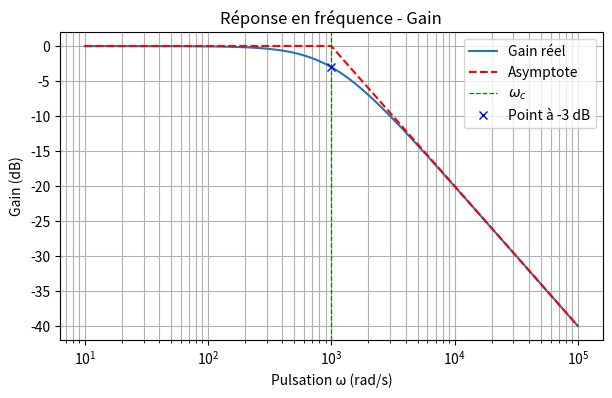

The matplotlib source for this figure: (Note: this script raises an exception after producing the figure.)
import numpy as np
import matplotlib.pyplot as plt
from scipy.signal import freqs

def filtre_passe_bas(R, C):
    """
    Fonction de transfert d'un filtre passe-bas du premier ordre.
    H(s) = 1 / (1 + jRCω)
    """
    num = [1]
    den = [R * C, 1]
    return num, den

def tracer_reponse_frequence(num, den, R, C):
    """
    Trace la réponse en fréquence d'un filtre passe-bas :
    - Gain en fonction de la pulsation ω avec indicateur de ω_0 et point à -3dB
    - Phase en fonction de la pulsation ω
    """
    w, h = freqs(num, den, worN=np.logspace(1, 5, 1000))  # ω = pulsation (rad/s)
    phase = np.angle(h, deg=True)  # Phase en degrés
    gain_db = 20 * np.log10(abs(h))  # Gain en dB

    # Calcul de la pulsation de coupure
    omega_c = 1 / (R * C)  # Pulsation de coupure ωc (rad/s)
    gain_c = -3  # Niveau de coupure à -3 dB

    # Trouver l'indice correspondant à ω_c le plus proche
    idx_c = np.argmin(np.abs(w - omega_c))
    gain_at_wc = gain_db[idx_c]  # Devrait être proche de -3 dB

    # Génération de l'asymptote du gain
    w_asymptote = np.array([min(w), omega_c, max(w)])
    gain_asymptote = np.array([0, 0, -20 * np.log10(w_asymptote[2] / omega_c)])

    # Tracé du gain en fonction de la pulsation
    plt.figure(figsize=(7, 4))
    plt.semilogx(w, gain_db, label='Gain réel')
    plt.semilogx(w_asymptote, gain_asymptote, '--r', label='Asymptote')

     # Ajouter la ligne verticale pour ω_c (plus fine)
    plt.axvline(omega_c, color='g', linestyle='--', linewidth=0.9, label=r'$\omega_c$')

    # Ajouter le point (-3 dB, ω_c)
    plt.plot(omega_c, gain_c, 'bx', label=r'Point à -3 dB')

    # Annotation de ω_c sous l'axe des abscisses
    #plt.text(omega_c, plt.ylim()[0], r'$\omega_c$', fontsize=12, color='g', ha='right', va='bottom')

    plt.xlabel('Pulsation ω (rad/s)')
    plt.ylabel('Gain (dB)')
    plt.title('Réponse en fréquence - Gain')
    plt.grid(which='both')
    plt.legend()
    
    # Sauvegarde du graphique du gain
    plt.savefig(rf'Physique/Electricité/bode diagrams/filtre_passe_bas_gain.png', dpi=300)
    plt.show()

    # Tracé de la phase en fonction de la pulsation
    plt.figure(figsize=(7, 4))
    plt.semilogx(w, phase, 'r', label='Phase')

    # Ajouter la ligne verticale pour ω_c
    plt.axvline(omega_c, color='g', linestyle='--', linewidth=0.9, label=r'$\omega_c$')

    plt.xlabel('Pulsation ω (rad/s)')
    plt.ylabel('Phase (degrés)')
    plt.title('Réponse en fréquence - Phase')
    plt.grid(which='both')
    plt.legend()
    
    # Sauvegarde du graphique de la phase
    plt.savefig(rf'Physique/Electricité/bode diagrams/filtre_passe_bas_phase.png', dpi=300)
    plt.show()

# Exemple d'utilisation
R, C = 1000, 1e-6  # Résistance en ohms, Capacité en farads
num, den = filtre_passe_bas(R, C)
tracer_reponse_frequence(num, den, R, C)
